Labelled photos from "mushroom_species_dataset", an image-classification folder in TaiE64/COMP0220-DeepLearning-Coursework-AI-Mushroom-Expert-Group013. The possible labels are: Amanita calyptroderma, Armillaria mellea, Armillaria tabescens, Artomyces pyxidatus, Bolbitius titubans, Boletus pallidus, Boletus rex-veris, Cantharellus californicus, Ganoderma tsugae, Leucoagaricus leucothites, Lycogala epidendrum, Trametes gibbosa, Trametes versicolor, Trichaptum biforme, Tylopilus felleus, Tylopilus rubrobrunneus.

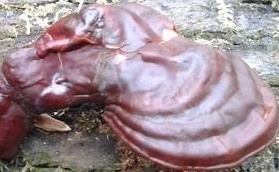
Label: Ganoderma tsugae

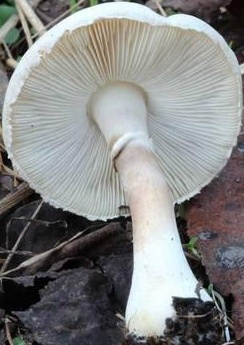
Label: Leucoagaricus leucothites

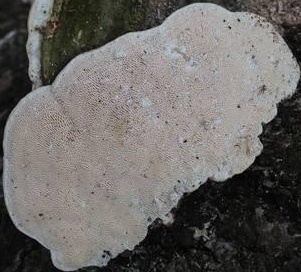
Label: Trametes gibbosa

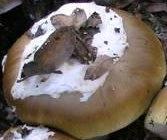
Label: Amanita calyptroderma

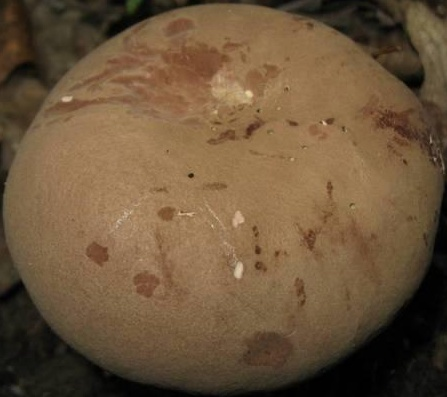
Label: Tylopilus rubrobrunneus

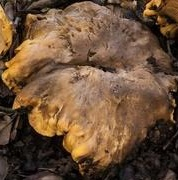
Label: Cantharellus californicus
